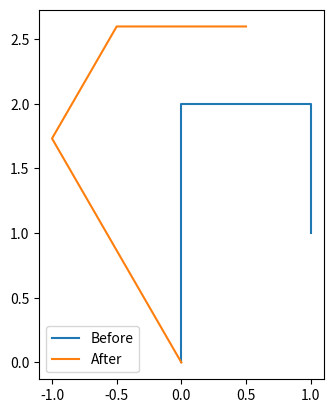
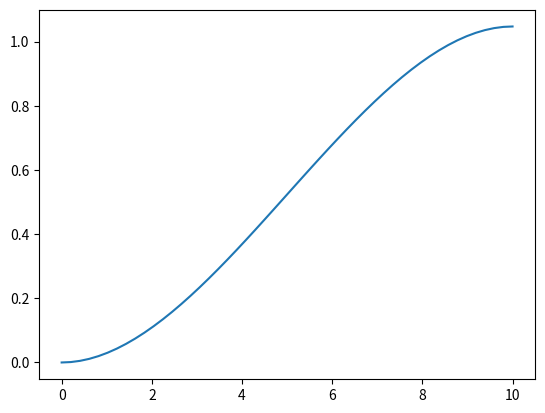
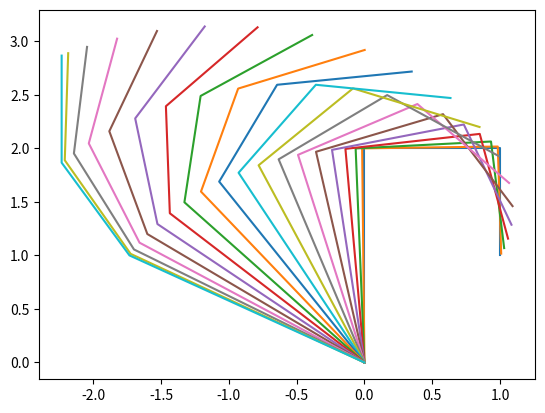

Reproduce these figures in Python, in order.
# 1) 액추에이터의 각도에 따른 매니퓰레이터의 자세출력 - 2차원 매니퓰레이터

import numpy as np
import matplotlib.pyplot as plt


# 매니풀레이터 기본 사양
# 2차원 다관절 매니퓰레이터, 링크 초기위치 그림참고
l1, l2, l3 = 2, 1, 1


# DH 파라미터
def DH_parameter(theta, d, a, alpha):
    T_theta = np.array([[np.cos(theta), -np.sin(theta), 0, 0],
                        [np.sin(theta), np.cos(theta), 0, 0],
                        [0, 0, 1, 0],
                        [0, 0, 0, 1]])
    T_d = np.array([[1, 0, 0, 0],
                    [0, 1, 0, 0],
                    [0, 0, 1, d],
                    [0, 0, 0, 1]])
    T_a = np.array([[1, 0, 0, a],
                    [0, 1, 0, 0],
                    [0, 0, 1, 0],
                    [0, 0, 0, 1]])
    T_alpha = np.array([[1, 0, 0, 0],
                        [0, np.cos(alpha), -np.sin(alpha), 0],
                        [0, np.sin(alpha), np.cos(alpha), 0],
                        [0, 0, 0, 1]])
    return T_theta @ T_d @ T_a @ T_alpha


# 기구학 계산
def T01(motor1):
    return DH_parameter(motor1 + np.pi / 2, 0, l1, 0)


def T12(motor2):
    return DH_parameter(motor2 - np.pi / 2, 0, l2, 0)


def T23(motor3):
    return DH_parameter(motor3 - np.pi / 2, 0, l3, 0)


def jointLocation(m1, m2, m3):
    P0 = np.array([0, 0, 0, 1])
    X = [P0[0], (T01(m1) @ P0)[0], (T01(m1) @ T12(m2) @ P0)[0], (T01(m1) @ T12(m2) @ T23(m3) @ P0)[0]]
    Y = [P0[1], (T01(m1) @ P0)[1], (T01(m1) @ T12(m2) @ P0)[1], (T01(m1) @ T12(m2) @ T23(m3) @ P0)[1]]
    return X, Y


# 시간에 대한 각도함수 계산(Cubic spline)
def motorAngle(w0, wf, tf, t):
    a0 = w0
    a1 = 0
    a2 = 3 / (tf ** 2) * (wf - w0)
    a3 = -2 / (tf ** 3) * (wf - w0)
    w = a0 + a1 * t + a2 * (t ** 2) + a3 * (t ** 3)
    return w


if __name__ == "__main__":
    # 행렬 출력 포맷
    np.set_printoptions(formatter={'float_kind': lambda x: "{0:0.3f}".format(x)})

    # 매니퓰레이터 자세 출력
    plt.figure(1)
    plt.axes().set_aspect('equal')

    plot1 = jointLocation(0, 0, 0)
    plt.plot(plot1[0], plot1[1])

    plot2 = jointLocation(np.pi / 6, np.pi / 6, np.pi / 6)
    plt.plot(plot2[0], plot2[1])

    plt.legend(["Before", "After"])

    # 시간에 따른 각도 출력(0 ~ pi/3)
    plt.figure(2)
    time = np.linspace(0, 10)
    plt.plot(time, motorAngle(0, np.pi / 3, 10, time))

    # 시간에 따른 매니퓰레이터 자세 출력
    plt.figure(3)
    time = np.linspace(0, 10, 20)
    for i in time:
        plot3 = jointLocation(motorAngle(0, np.pi / 3, 10, i),
                              motorAngle(0, np.pi / 3, 10, i),
                              motorAngle(0, np.pi / 3, 10, i))
        plt.plot(plot3[0], plot3[1])

    plt.show()
